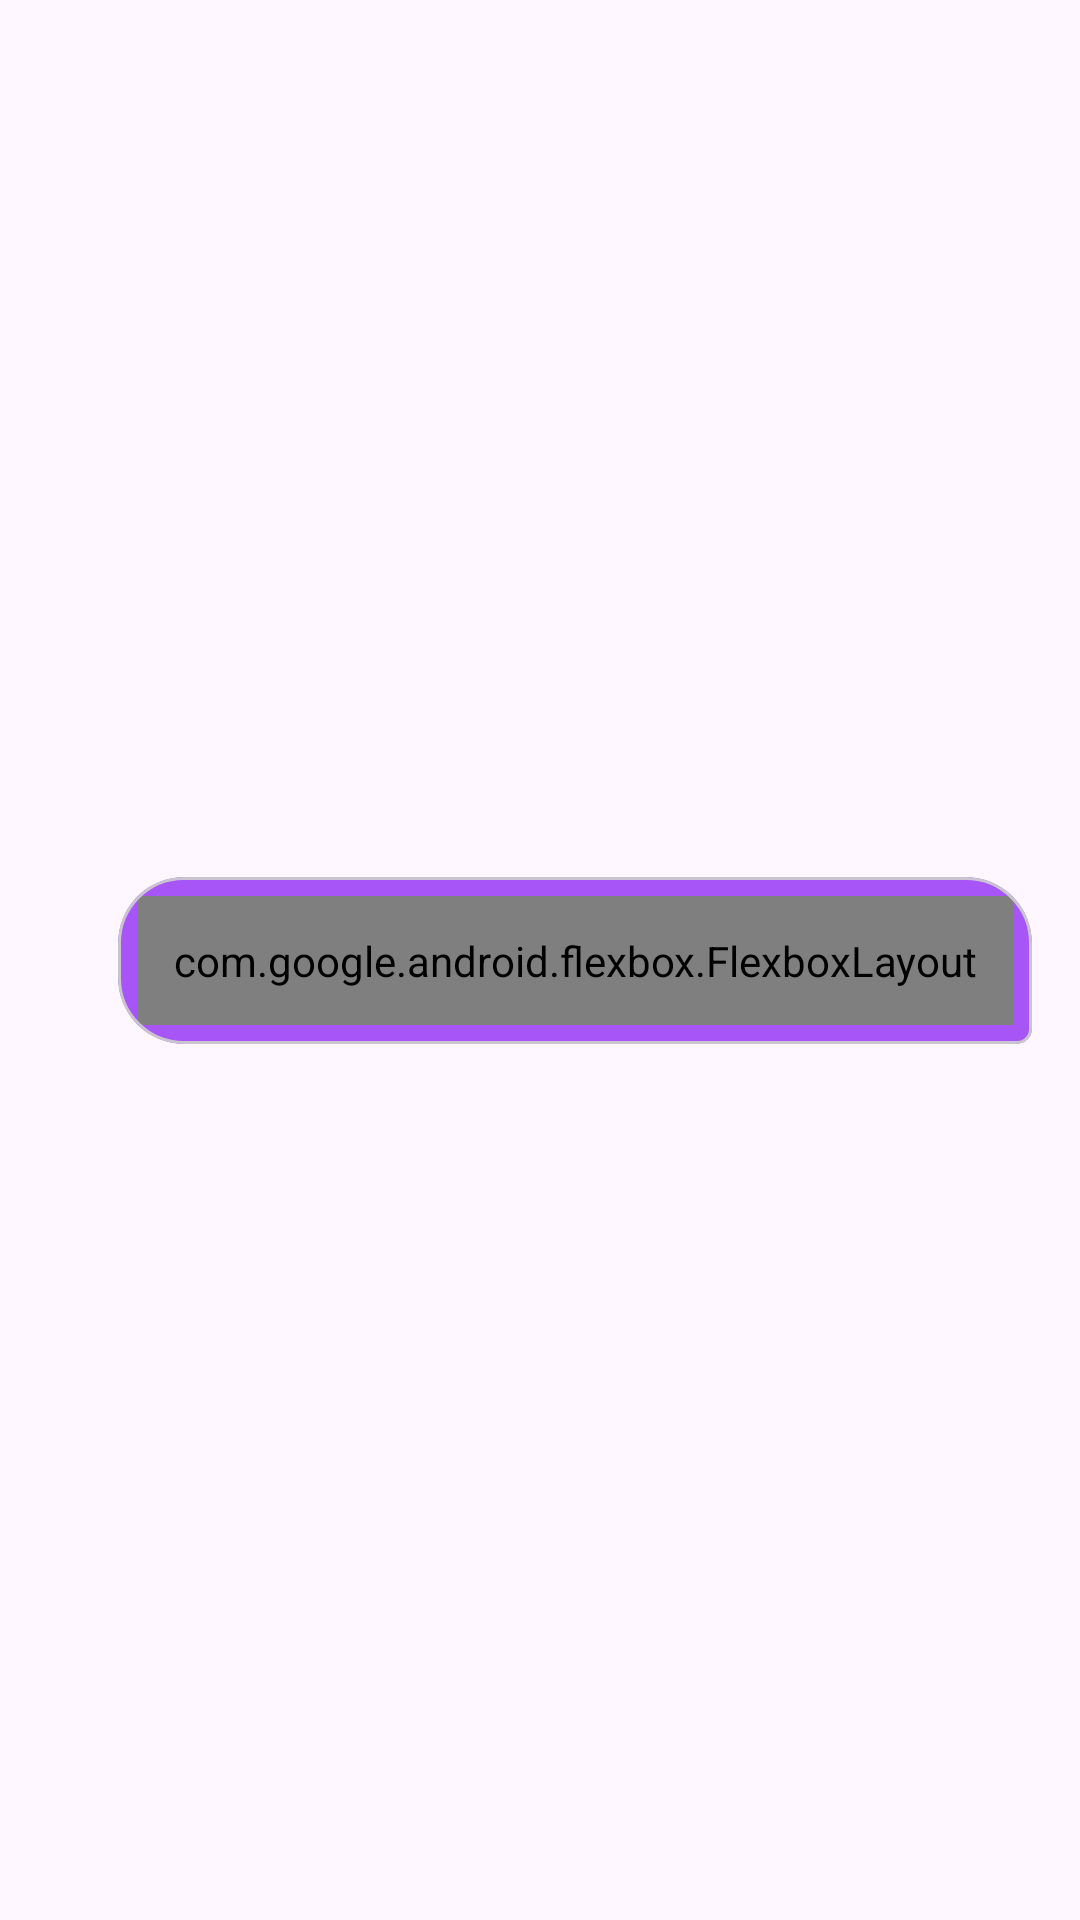

Produce the Android XML layout that renders to this screen, including the resource entries it uses.
<!-- AndroidManifest.xml: application theme Theme.WhatsappClone -->
<!-- res/layout/chatsent.xml -->
<?xml version="1.0" encoding="utf-8"?>
<androidx.constraintlayout.widget.ConstraintLayout
    xmlns:android="http://schemas.android.com/apk/res/android"
    xmlns:tools="http://schemas.android.com/tools"
    xmlns:app="http://schemas.android.com/apk/res-auto"
    android:layout_width="match_parent"
    android:layout_height="wrap_content"
    android:paddingStart="16dp"
    android:paddingEnd="16dp"
    android:paddingTop="4dp"
    android:paddingBottom="4dp"
    android:layout_marginStart="30dp">

    <com.google.android.material.card.MaterialCardView
        android:id="@+id/materialCardView"
        android:layout_width="wrap_content"
        android:layout_height="wrap_content"
        app:cardBackgroundColor="#A855F7"
        app:layout_constraintBottom_toBottomOf="parent"
        app:layout_constraintEnd_toEndOf="parent"
        app:layout_constraintHorizontal_bias="1.0"
        app:layout_constraintStart_toStartOf="parent"
        app:layout_constraintTop_toTopOf="parent"
        app:shapeAppearance="@style/mssgSent">

        <com.google.android.flexbox.FlexboxLayout
            android:layout_width="wrap_content"
            android:layout_height="wrap_content"
            android:padding="12dp"
            app:alignItems="flex_end"
            app:flexWrap="wrap"
            app:justifyContent="flex_end">

            <TextView
                android:id="@+id/ContentView"
                android:layout_width="wrap_content"
                android:layout_height="wrap_content"
                android:text="Hello World"
                android:textColor="@color/white" />

            <TextView
                android:id="@+id/timeline"
                android:layout_width="wrap_content"
                android:layout_height="wrap_content"
                android:layout_marginStart="16dp"
                android:layout_marginTop="5dp"
                android:text="12:00 AM"
                android:textColor="#A6ffffff"
                android:textSize="12sp" />
        </com.google.android.flexbox.FlexboxLayout>


    </com.google.android.material.card.MaterialCardView>

    <ImageView
        android:id="@+id/thumbs_up_button"
        android:layout_width="20dp"
        android:layout_height="20dp"
        android:src="@drawable/heart_svgrepo_com"
    android:visibility="gone"
        app:layout_constraintBottom_toBottomOf="parent"
        app:layout_constraintEnd_toEndOf="@+id/materialCardView"
        app:layout_constraintHorizontal_bias="1.0"
        app:layout_constraintStart_toStartOf="@+id/materialCardView"
        tools:ignore="MissingConstraints" />
</androidx.constraintlayout.widget.ConstraintLayout>
<!-- resources referenced by this layout -->
<resources>
  <color name="white">#FFFFFFFF</color>
  <!-- drawable heart_svgrepo_com (drawable) -->
  <vector xmlns:android="http://schemas.android.com/apk/res/android" xmlns:aapt="http://schemas.android.com/aapt"
      android:viewportWidth="512"
      android:viewportHeight="512"
      android:width="800dp"
      android:height="800dp">
      <path
          android:pathData="M474.655 74.503C449.169 45.72 413.943 29.87 375.467 29.87c-30.225 0 -58.5 12.299 -81.767 35.566c-15.522 15.523 -28.33 35.26 -37.699 57.931c-9.371 -22.671 -22.177 -42.407 -37.699 -57.931c-23.267 -23.267 -51.542 -35.566 -81.767 -35.566c-38.477 0 -73.702 15.851 -99.188 44.634C13.612 101.305 0 137.911 0 174.936c0 44.458 13.452 88.335 39.981 130.418c21.009 33.324 50.227 65.585 86.845 95.889c62.046 51.348 123.114 78.995 125.683 80.146c2.203 0.988 4.779 0.988 6.981 0c2.57 -1.151 63.637 -28.798 125.683 -80.146c36.618 -30.304 65.836 -62.565 86.845 -95.889C498.548 263.271 512 219.394 512 174.936C512 137.911 498.388 101.305 474.655 74.503z"
          android:fillColor="#FF6647" />
      <path
          android:pathData="M160.959 401.243c-36.618 -30.304 -65.836 -62.565 -86.845 -95.889c-26.529 -42.083 -39.981 -85.961 -39.981 -130.418c0 -37.025 13.612 -73.631 37.345 -100.433c21.44 -24.213 49.775 -39.271 81.138 -43.443c-5.286 -0.786 -10.653 -1.189 -16.082 -1.189c-38.477 0 -73.702 15.851 -99.188 44.634C13.612 101.305 0 137.911 0 174.936c0 44.458 13.452 88.335 39.981 130.418c21.009 33.324 50.227 65.585 86.845 95.889c62.046 51.348 123.114 78.995 125.683 80.146c2.203 0.988 4.779 0.988 6.981 0c0.689 -0.308 5.586 -2.524 13.577 -6.588C251.254 463.709 206.371 438.825 160.959 401.243z"
          android:fillColor="#E35336" />
  </vector>
  <style name="mssgSent">
          <item name="cornerFamily">rounded</item>
          <item name="cornerSizeTopLeft">22dp</item>
          <item name="cornerSizeBottomLeft">22dp</item>
          <item name="cornerSizeTopRight">22dp</item>
          <item name="cornerSizeBottomRight">5dp</item>
      </style>
  <style name="Theme.WhatsappClone" parent="Base.Theme.WhatsappClone" />
  <style name="Base.Theme.WhatsappClone" parent="Theme.Material3.DayNight.NoActionBar">
          
          
      </style>
</resources>
